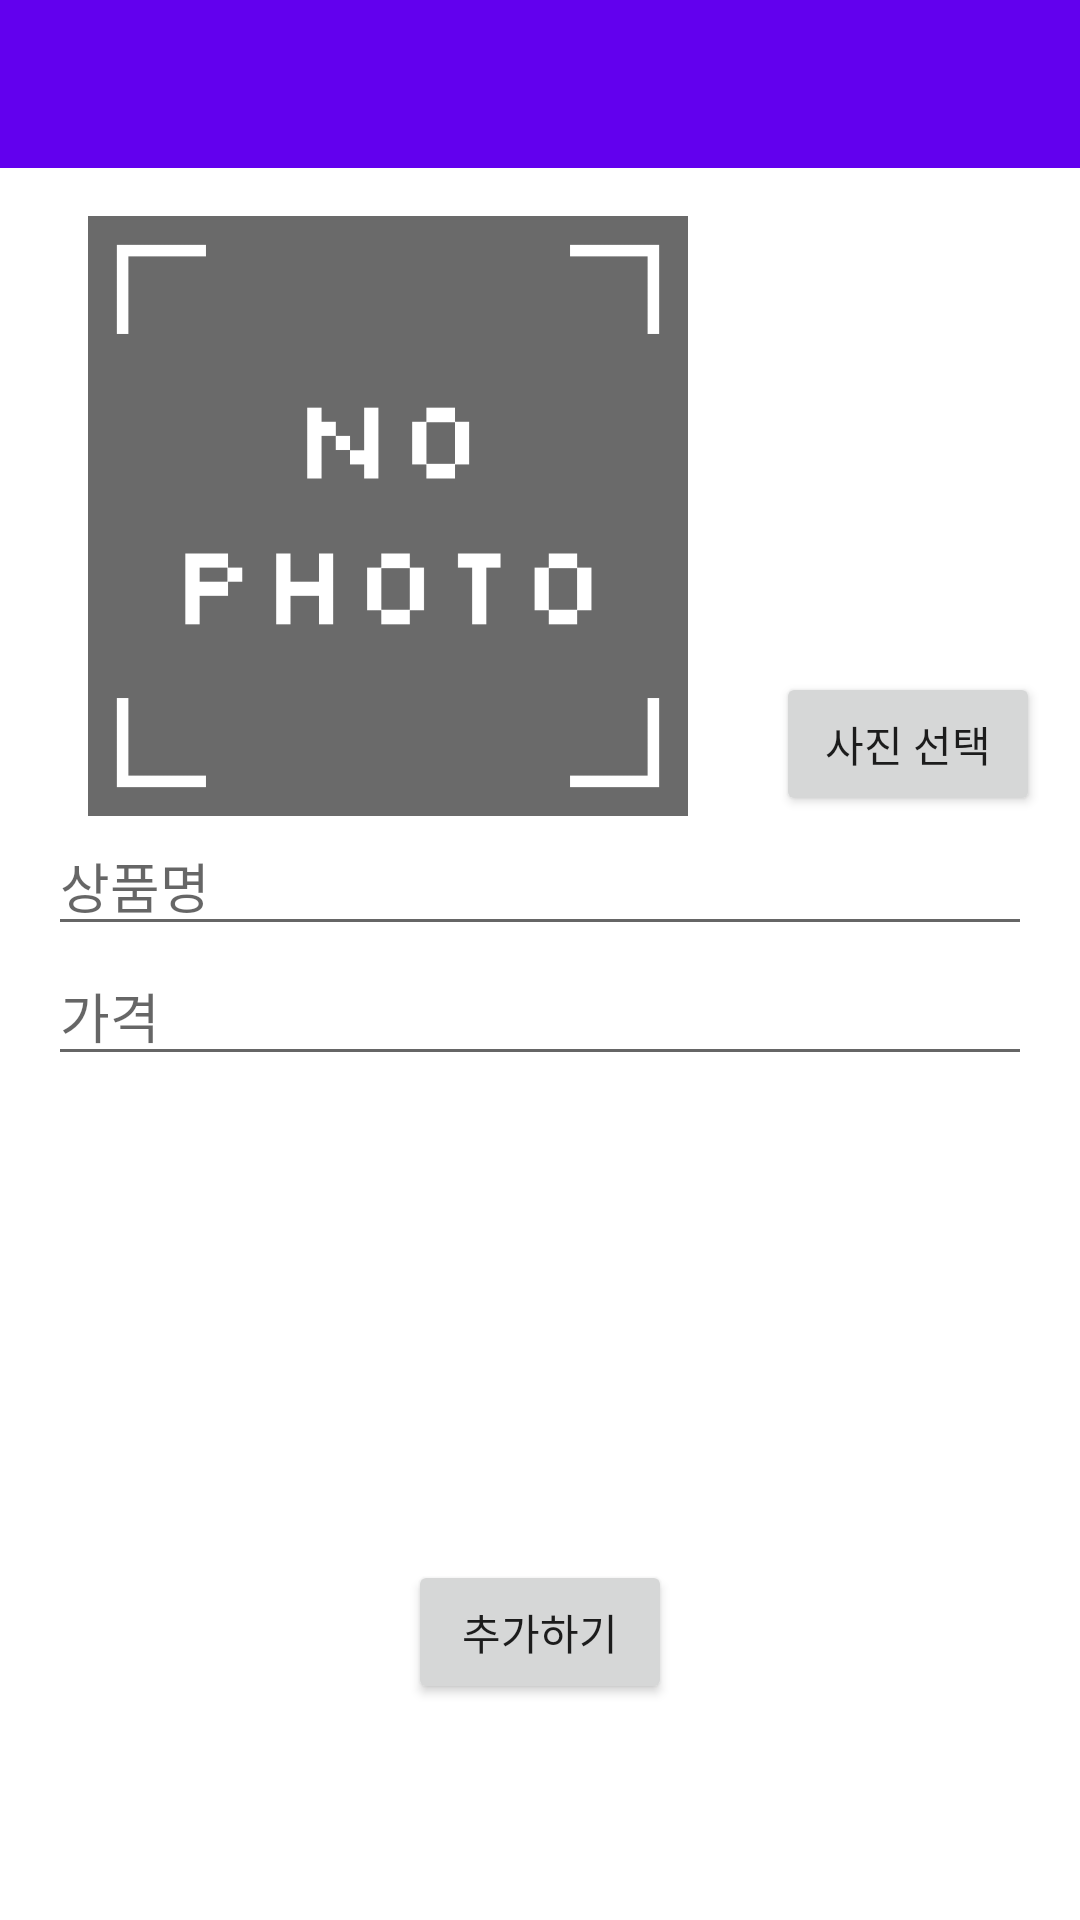

Produce the Android XML layout that renders to this screen, including the resource entries it uses.
<!-- AndroidManifest.xml: application theme Theme.ShoppingMock -->
<!-- res/layout/fragment_add_product.xml -->
<?xml version="1.0" encoding="utf-8"?>
<androidx.constraintlayout.widget.ConstraintLayout
    xmlns:android="http://schemas.android.com/apk/res/android"
    xmlns:app="http://schemas.android.com/apk/res-auto"
    xmlns:tools="http://schemas.android.com/tools"
    android:layout_width="match_parent"
    android:layout_height="match_parent"
    android:paddingBottom="?attr/actionBarSize"
    tools:context=".AddProductFragment">

    <androidx.appcompat.widget.Toolbar
        android:id="@+id/toolbar"
        android:layout_width="match_parent"
        android:layout_height="?attr/actionBarSize"
        android:background="?attr/colorPrimary"
        android:theme="@style/ThemeOverlay.AppCompat.Dark.ActionBar"
        app:layout_constraintTop_toTopOf="parent" />

    <ImageView
        android:id="@+id/addproduct_image"
        android:layout_width="200dp"
        android:layout_height="200dp"
        android:layout_margin="16dp"
        android:scaleType="centerCrop"
        app:layout_constraintTop_toBottomOf="@id/toolbar"
        app:layout_constraintStart_toStartOf="parent"
        app:layout_constraintEnd_toStartOf="@id/addproduct_choose_image"
        android:src="@drawable/no_photo"/>

    <Button
        android:id="@+id/addproduct_choose_image"
        android:layout_width="wrap_content"
        android:layout_height="wrap_content"
        android:text="@string/addproduct_choose_image"
        app:layout_constraintStart_toEndOf="@id/addproduct_image"
        app:layout_constraintEnd_toEndOf="parent"
        app:layout_constraintBottom_toBottomOf="@id/addproduct_image"/>

    <EditText
        android:id="@+id/addproduct_title"
        android:layout_width="match_parent"
        android:layout_height="wrap_content"
        android:layout_marginHorizontal="16dp"
        android:inputType="text"
        android:hint="@string/addproduct_title"
        app:layout_constraintTop_toBottomOf="@id/addproduct_image"/>

    <EditText
        android:id="@+id/addproduct_price"
        android:layout_width="match_parent"
        android:layout_height="wrap_content"
        android:layout_marginHorizontal="16dp"
        android:inputType="number"
        android:hint="@string/addproduct_price"
        app:layout_constraintTop_toBottomOf="@id/addproduct_title"/>

    <Button
        android:id="@+id/addproduct_submit"
        android:layout_width="wrap_content"
        android:layout_height="wrap_content"
        android:layout_margin="16dp"
        android:text="@string/addproduct_submit"
        app:layout_constraintBottom_toBottomOf="parent"
        app:layout_constraintStart_toStartOf="parent"
        app:layout_constraintEnd_toEndOf="parent"/>

</androidx.constraintlayout.widget.ConstraintLayout>
<!-- resources referenced by this layout -->
<resources>
  <!-- drawable no_photo: png bitmap (drawable, 19452 bytes) -->
  <string name="addproduct_choose_image">사진 선택</string>
  <string name="addproduct_price">가격</string>
  <string name="addproduct_submit">추가하기</string>
  <string name="addproduct_title">상품명</string>
  <style name="Theme.ShoppingMock" parent="Theme.MaterialComponents.DayNight.NoActionBar">
          
          <item name="colorPrimary">@color/purple_500</item>
          <item name="colorPrimaryVariant">@color/purple_700</item>
          <item name="colorOnPrimary">@color/white</item>
          
          <item name="colorSecondary">@color/teal_200</item>
          <item name="colorSecondaryVariant">@color/teal_700</item>
          <item name="colorOnSecondary">@color/black</item>
          
          <item name="android:statusBarColor" tools:targetApi="l">?attr/colorPrimaryVariant</item>
          
      </style>
  <!-- not gathered from this repository: default colours our renderer supplied (Android Studio template values) -->
  <color name="purple_500">#FF6200EE</color>
  <color name="purple_700">#FF3700B3</color>
  <color name="teal_200">#FF03DAC5</color>
  <color name="teal_700">#FF018786</color>
  <color name="black">#FF000000</color>
  <color name="white">#FFFFFFFF</color>
</resources>
